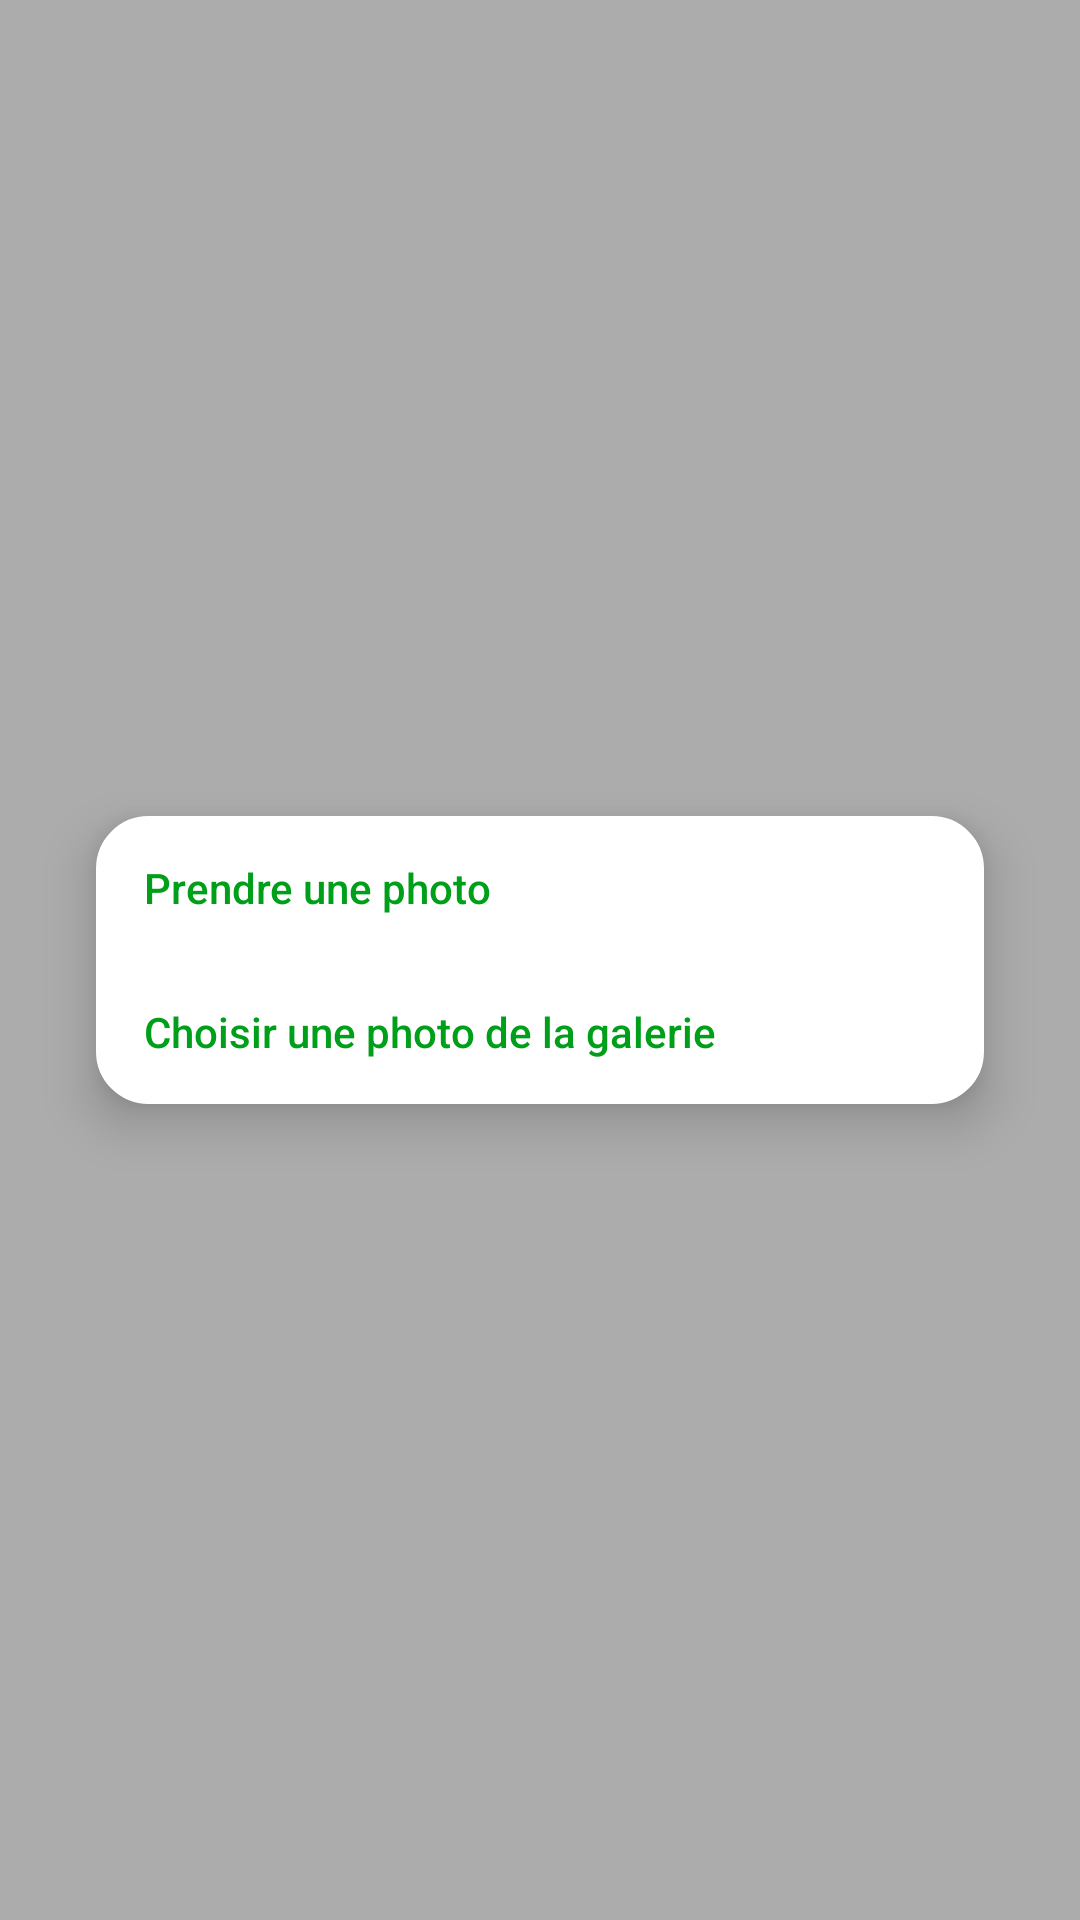

Here is an Android app screen rendered from its layout file. Give the layout XML and the strings, colors and styles it references.
<!-- AndroidManifest.xml: application theme Theme.ProjectPlateformesMobiles -->
<!-- res/layout/photo_popup.xml -->
<?xml version="1.0" encoding="utf-8"?>
<RelativeLayout
    xmlns:app="http://schemas.android.com/apk/res-auto"
    xmlns:android="http://schemas.android.com/apk/res/android"
    android:layout_width="match_parent"
    android:layout_height="match_parent"
    android:background="@color/semiTransparent">

    <Button
        android:id="@+id/backPopup"
        android:layout_width="match_parent"
        android:layout_height="match_parent"
        android:background="@color/transparent"/>

    <RelativeLayout
        android:layout_width="match_parent"
        android:layout_height="wrap_content"
        android:background="@drawable/rounded_popup"
        android:layout_margin="@dimen/activity_horizontal_margin"
        android:elevation="10dp"
        android:layout_centerVertical="true"
        >

        <androidx.appcompat.widget.LinearLayoutCompat
            android:layout_width="match_parent"
            android:layout_height="wrap_content"
            android:orientation="vertical">

            <Button
                android:id="@+id/takePictureButton"
                android:layout_width="match_parent"
                android:layout_height="wrap_content"
                android:background="@color/transparent"
                android:paddingHorizontal="@dimen/fab_margin"
                android:text="@string/takePicture"
                android:textAlignment="textStart"
                android:textAllCaps="false"
                android:textColor="@color/dark_green" />

            <Button
                android:id="@+id/choosePictureButton"
                android:layout_width="match_parent"
                android:layout_height="wrap_content"
                android:background="@color/transparent"
                android:paddingHorizontal="@dimen/fab_margin"
                android:text="@string/choosePicture"
                android:textAlignment="textStart"
                android:textAllCaps="false"
                android:textColor="@color/dark_green" />


        </androidx.appcompat.widget.LinearLayoutCompat>

    </RelativeLayout>
</RelativeLayout>
<!-- resources referenced by this layout -->
<resources>
  <color name="dark_green">#009F1A</color>
  <color name="semiTransparent">#50000000</color>
  <color name="transparent">#00000000</color>
  <dimen name="activity_horizontal_margin">32dp</dimen>
  <dimen name="fab_margin">16dp</dimen>
  <!-- drawable rounded_popup (drawable) -->
  <?xml version="1.0" encoding="utf-8"?>
  <shape
      xmlns:android="http://schemas.android.com/apk/res/android"
      android:shape="rectangle">
      <solid android:color="#fff" />
      <stroke
          android:width="5dp"
          android:color="#fff" />
      <corners
          android:radius="15dp" />
  </shape>
  <string name="choosePicture">Choisir une photo de la galerie</string>
  <string name="takePicture">Prendre une photo</string>
  <style name="Theme.ProjectPlateformesMobiles" parent="Theme.AppCompat.DayNight.NoActionBar">
          
          <item name="colorPrimary">@color/dark_green</item>
          <item name="colorPrimaryVariant">@color/light_green</item>
          <item name="colorOnPrimary">@color/white</item>
          
          <item name="colorAccent">@color/white</item>
          <item name="colorOnSecondary">@color/black</item>
          
          <item name="android:windowLightStatusBar">true</item>
          <item name="android:statusBarColor" tools:targetApi="l">?attr/colorOnPrimary</item>
          
      </style>
  <color name="light_green">#56E200</color>
  <color name="white">#FFFFFFFF</color>
  <color name="black">#FF000000</color>
</resources>
